Labelled photos from "clarifier", an image-classification folder in janes1234/Skripsie. The possible labels are: dysfunctional, empty, functional, scum.

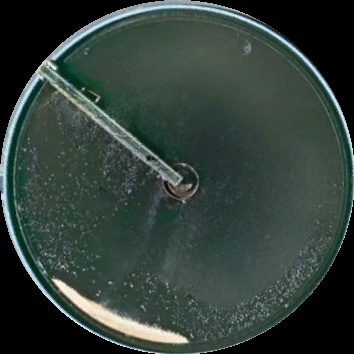
Label: scum

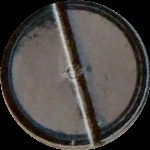
Label: scum

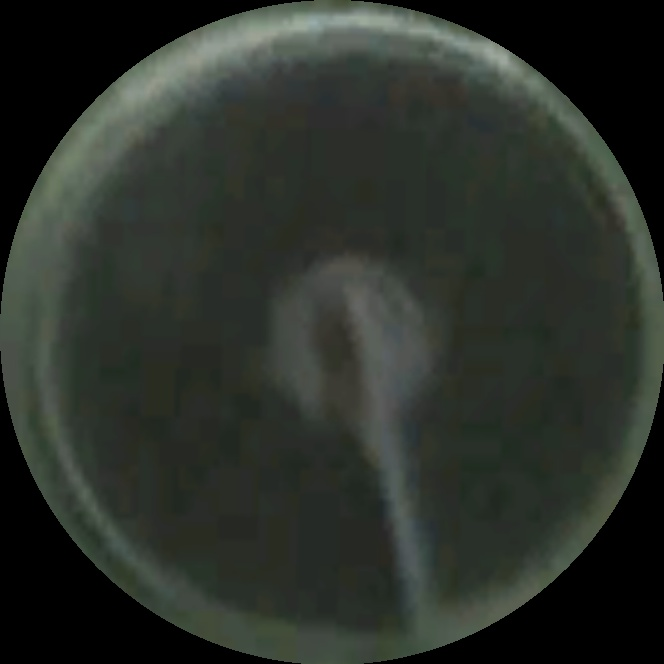
Label: functional

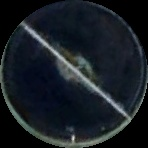
Label: scum

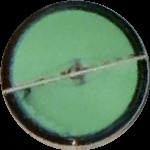
Label: dysfunctional

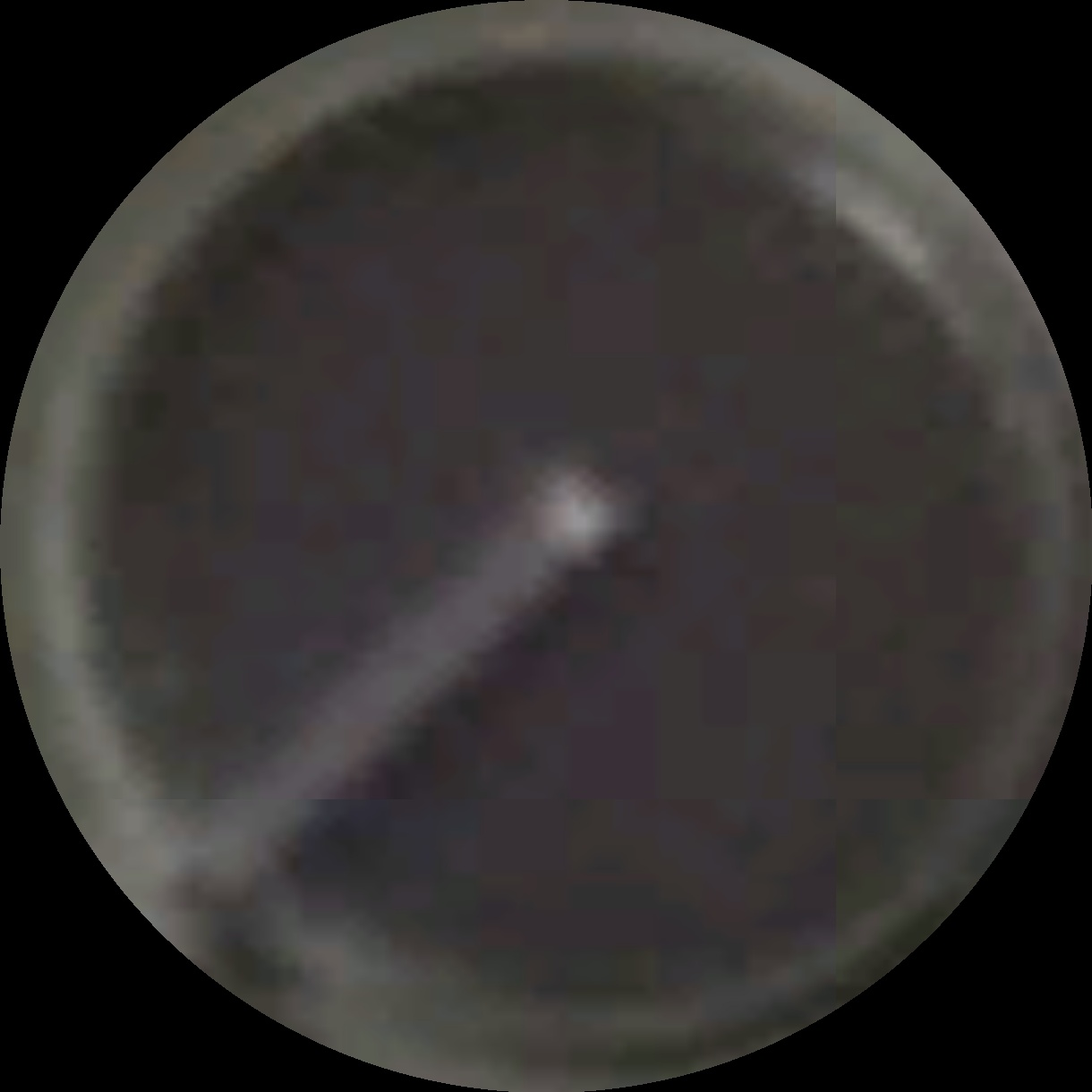
Label: functional
